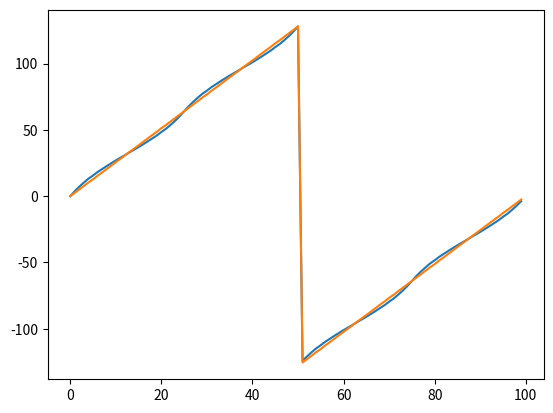

Source code (Python):
from math import sin, cos, pi, atan2
from matplotlib import pyplot as plt

def phase(i, q):
   absi = abs(i)
   if (q>=0):
      r = ((q - absi)<<5) / (q + absi);
      angle = 32 - r;
   else:
      r = ((q + absi)<<5) / (absi - q);
      angle = 96 - r;

   print(r)

   if (i < 0):
     return -angle
   else:
     return angle


stimulus = [(int(round(sin(2*pi*i/100)*127)), int(round(cos(2*pi*i/100)*127))) for i in range(100)]
response = [phase(i, q) for i, q in stimulus]
print(response)

plt.plot(response)
plt.plot([128 * atan2(i, q)/pi for i, q in stimulus])
plt.show()
